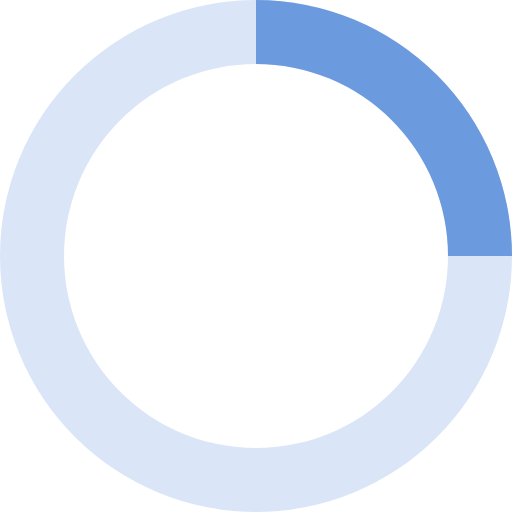
t = 0.00 s
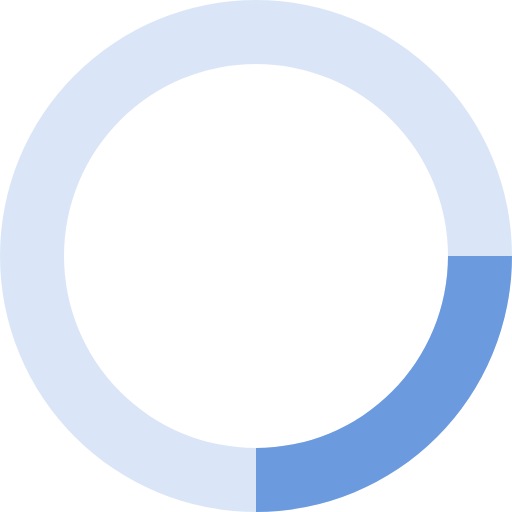
t = 0.20 s
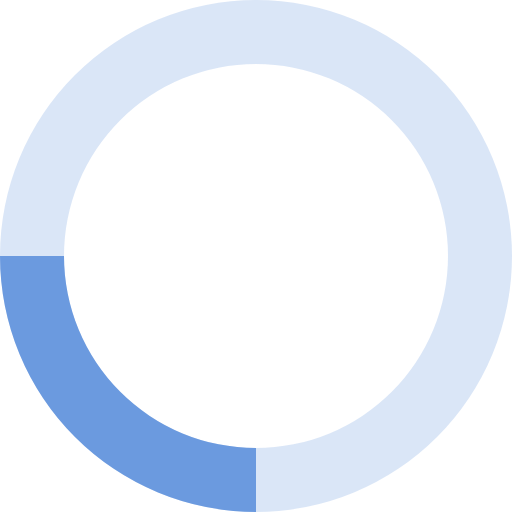
t = 0.40 s
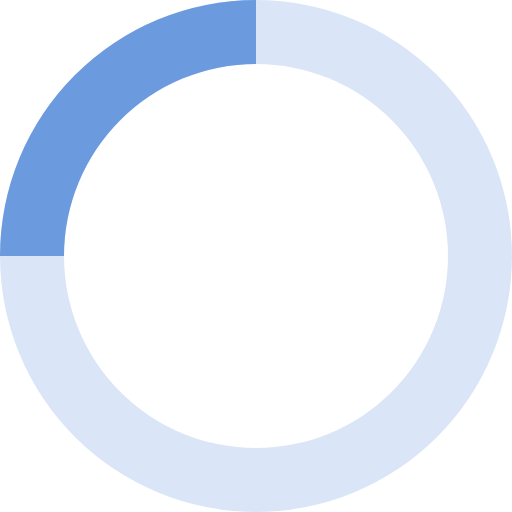
t = 0.60 s

The animated SVG that drew these frames (rendered in a browser with its animation timeline set to each time). Animation: 1 SMIL element (animateTransform=1); one cycle of 0.80 s, repeats indefinitely.

<svg xmlns="http://www.w3.org/2000/svg" viewBox="0 0 32 32" width="50" height="50" fill="#6B9ADF">
  <path opacity=".25" d="M16 0 A16 16 0 0 0 16 32 A16 16 0 0 0 16 0 M16 4 A12 12 0 0 1 16 28 A12 12 0 0 1 16 4"/>
  <path d="M16 0 A16 16 0 0 1 32 16 L28 16 A12 12 0 0 0 16 4z">
    <animateTransform attributeName="transform" type="rotate" from="0 16 16" to="360 16 16" dur="0.8s" repeatCount="indefinite" />
  </path>
</svg>
